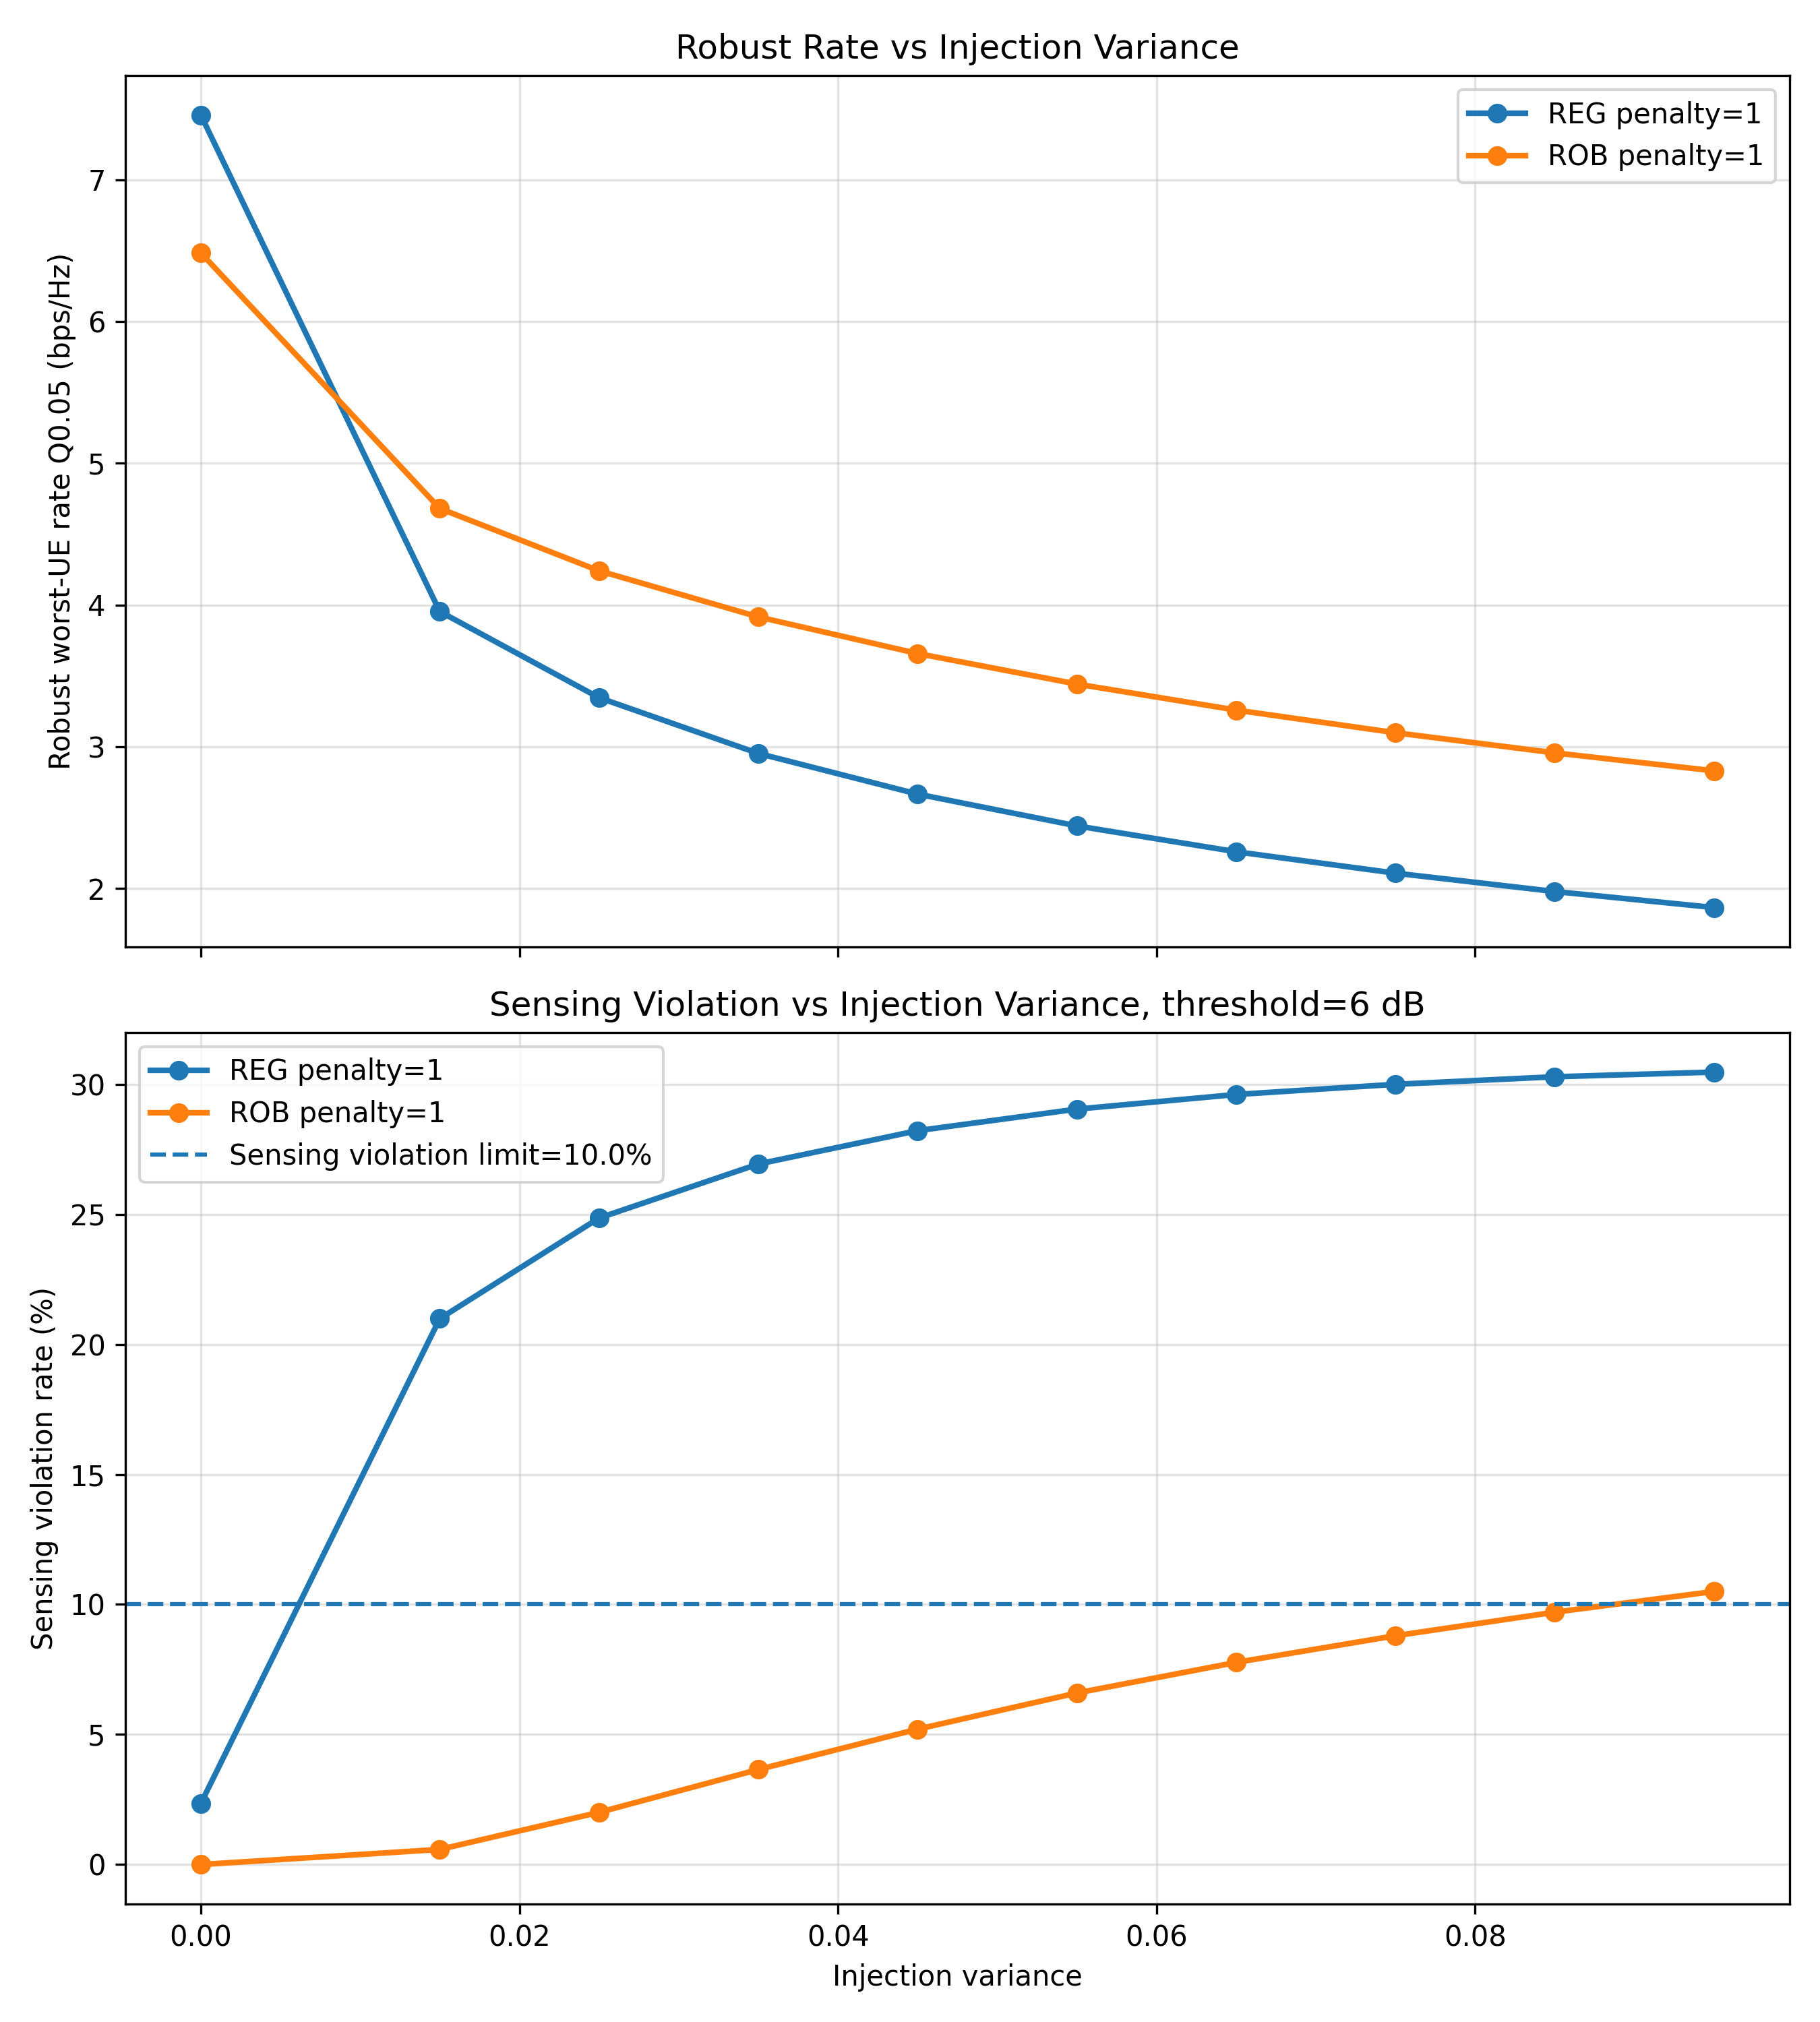

The table this chart was drawn from, first rows:
injection_variance, reg_robust, rob_robust, reg_sensing_violation, rob_sensing_violation
0.000, 7.457, 6.484, 0.0235, 0.00000000
0.015, 3.954, 4.681, 0.2099, 0.00581
0.025, 3.346, 4.241, 0.2486, 0.02006
0.035, 2.952, 3.915, 0.2693, 0.03653
0.045, 2.665, 3.657, 0.2822, 0.05205
0.055, 2.441, 3.442, 0.2904, 0.06596
0.065, 2.258, 3.258, 0.2961, 0.07772
0.075, 2.107, 3.098, 0.3, 0.08797
0.085, 1.978, 2.956, 0.3029, 0.09702
0.095, 1.865, 2.829, 0.3047, 0.105
